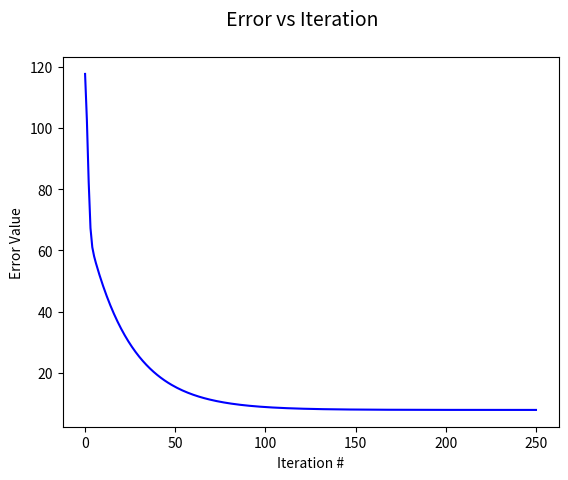
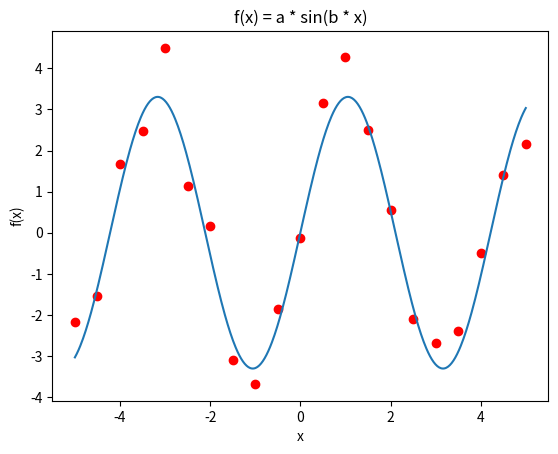
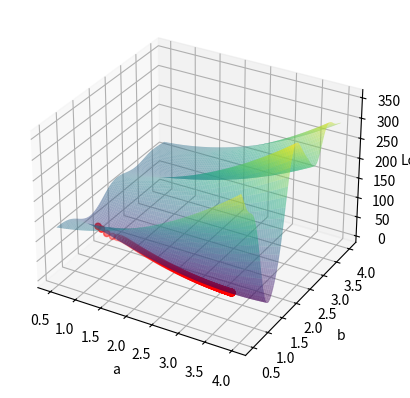

The script that saved these images, in order:
import matplotlib.pyplot as plt
import numpy as np
from sympy import symbols, lambdify, diff, sin
from scipy.optimize import curve_fit
from matplotlib import cm


# 1.c

def plot_2D_error(losses):
    '''
    Plots the error values as a function of the iteration number
    
    Parameters
    ----------
    losses : The error values at each iteration.
    
    Returns
    -------
    None.
    '''
    fig = plt.figure()
    fig.suptitle("Error vs Iteration", fontsize=14)
    plt.plot(losses, color = "blue")
    plt.xlabel('Iteration #')
    plt.ylabel('Error Value')
    plt.show() 
    
    
def plot_2D_linear(a, b, x, y):
    '''
    Plots a 2D linear regression model using the data provided

    Parameters
    ----------
    a : Slope of the linear function to be plotted
    b : The y-intercept of the linear function to be plotted
    x : The x-axis data points for the scatter plot and the x-axis range for the line plot
    y : The y-axis data points for the scatter plot

    Returns
    -------
    None.

    '''
    # Plot the data and model
    x1 = np.linspace(x[0], x[-1], 500)
    y1 = F(x1, a, b)

    plt.plot(x1, y1)
    plt.xlabel('x')
    plt.ylabel('f(x)')
    plt.title('f(x) = a * sin(b * x)')
    plt.scatter(x, y, color="red")
    #plt.plot(x, f(x, a, b), color="blue")
    plt.show()


def gradient_decent(lr, num_iter, x_data, y_data):
    '''
    Performs gradient descent on given input data and returns the list of updated
    values of the parameters and the error values after each iteration

    Parameters
    ----------
    lr : Learning rate for the gradient descent algorithm
    num_iter : Number of iterations for the gradient descent algorithm
    x_data : Array of x values representing the independent variable (numpy array)
    y_data : Array of y values representing the dependent variable (numpy array)

    Returns
    -------
    a_list : List of parameter 'a' values at each iteration during the gradient descent algorithm.
    b_list : List of parameter 'b' values at each iteration during the gradient descent algorithm.
    errors : List of loss values at each iteration during the gradient descent algorithm.
    '''
    a = 1
    b = 1

    errors = [sum(squared_error_func(x_data,y_data,a,b))]
    a_list = [a]
    b_list = [b]

    for i in range(num_iter):
        # Calculate the gradient of the error function with respect to a and b
            grad_dir_a = sum(grad_a_func(x_data,y_data, a, b))
            grad_dir_b = sum(grad_b_func(x_data,y_data, a, b))
            
        # Update the values of a and b using gradient descent
            a = a - lr * grad_dir_a
            b = b - lr * grad_dir_b
            
        # Calculate the error for the updated values of a and b
            errors.append(sum(squared_error_func(x_data, y_data, a, b)))
            
        # Append the updated values of a and b to their respective lists
            a_list.append(a)
            b_list.append(b)
            
    return a_list, b_list, errors

x_data = np.array([-5., -4.5, -4., -3.5, -3., -2.5, -2., -1.5, -1., -0.5, 0.,
                   0.5, 1., 1.5, 2., 2.5, 3., 3.5, 4., 4.5, 5. ])

y_data = np.array([-2.16498306, -1.53726731, 1.67075645, 2.47647932, 4.49579917,
                   1.14600963, 0.15938811, -3.09848048, -3.67902427, -1.84892687,
                   -0.11705947, 3.14778203, 4.26365256, 2.49120585, 0.55300516,
                   -2.105836 , -2.68898773, -2.39982575, -0.50261972, 1.40235643,
                   2.15371399])


def plot_3D_error_vs_iterations(a_list, b_list, losses):
    '''
    Plots a 3D error surface using the given lists of parameters and losses and
    highlights the parameter values found during all iterations.

    Parameters
    ----------
    a_list : List of parameter a values found during gradient descent
    b_list : List of parameter b values found during gradient descent
    losses : List of error values corresponding to each set of a and b values 
             during gradient descent.

    Returns
    -------
    None.

    '''
    # Converts the lists to numpy arrays
    
    a_array = np.linspace(0.5, 4 , 100)
    b_array = np.linspace(0.5, 4 , 100)
    
    # Creates a meshgrid of the parameter values
    A, B = np.meshgrid(a_array, b_array)
    
    # Calculates the loss surface over the parameters
    Z = np.zeros_like(A)
    for i in range(A.shape[0]):
      for j in range(A.shape[1]):
        Z[i, j] = np.sum(squared_error_func(x_data, y_data, A[i, j], B[i, j]))
    
    # Plots the error surface
    fig = plt.figure()
    ax = fig.add_subplot(111, projection="3d")
    ax.plot_surface(A, B, Z, rstride=1, cstride=1, cmap=cm.viridis, alpha=0.5, edgecolor='none')
    
    # Calculates the z values of the parameter values found during all iterations
    ax.scatter(a_list, b_list, losses, color='red', marker='o')
    ax.set_xlabel("a")
    ax.set_ylabel("b")
    ax.set_zlabel("Loss")
    plt.show()


def squared_error_func2(x,y,a,b):
    '''
    Calculates the squared error between a 2D linear regression model and the actual data.

    Parameters
    ----------
    x : Array of x values representing the independent variable
    y : Array of y values representing the dependent variable
    a : The slope of the linear function to be plotted
    b : The y-intercept of the linear function to be plotted

    Returns
    -------
    e : The squared error between the predicted and actual y values for a given a and b.

    '''
    f = a * sin(b*x)
    e = (f - y)**2
    return e


# Define the symbolic equation

x,y,a,b = symbols('x,y,a,b')
f = a * sin(b*x)
e = (f - y)**2

# the symbolic derivative
grad_a = diff(e,a)
grad_b = diff(e,b)

# Convert the symbolic functions to lambda functions
F = lambdify([x,a,b],f,'numpy') 
squared_error_func = lambdify([x,y,a,b], e,'numpy') 
grad_a_func = lambdify([x,y,a,b], grad_a,'numpy') 
grad_b_func = lambdify([x,y,a,b], grad_b,'numpy') 

num_iter = 250
lr = 0.001
        
res_a, res_b, errors = gradient_decent(lr, num_iter, x_data, y_data)

plot_2D_error(errors)
plot_2D_linear(res_a[-1], res_b[-1], x_data, y_data)
plot_3D_error_vs_iterations(res_a, res_b, errors)

print(res_a[-1], res_b[-1])

# 1d
# Fit a curve to the data using the curve_fit function and store the optimal
# parameters and covariance matrix in popt and pcov
popt, pcov = curve_fit(F, x_data, y_data)

# Print the optimal parameters
print("The optimal parameters found using the function curve_fit are: ",popt)
